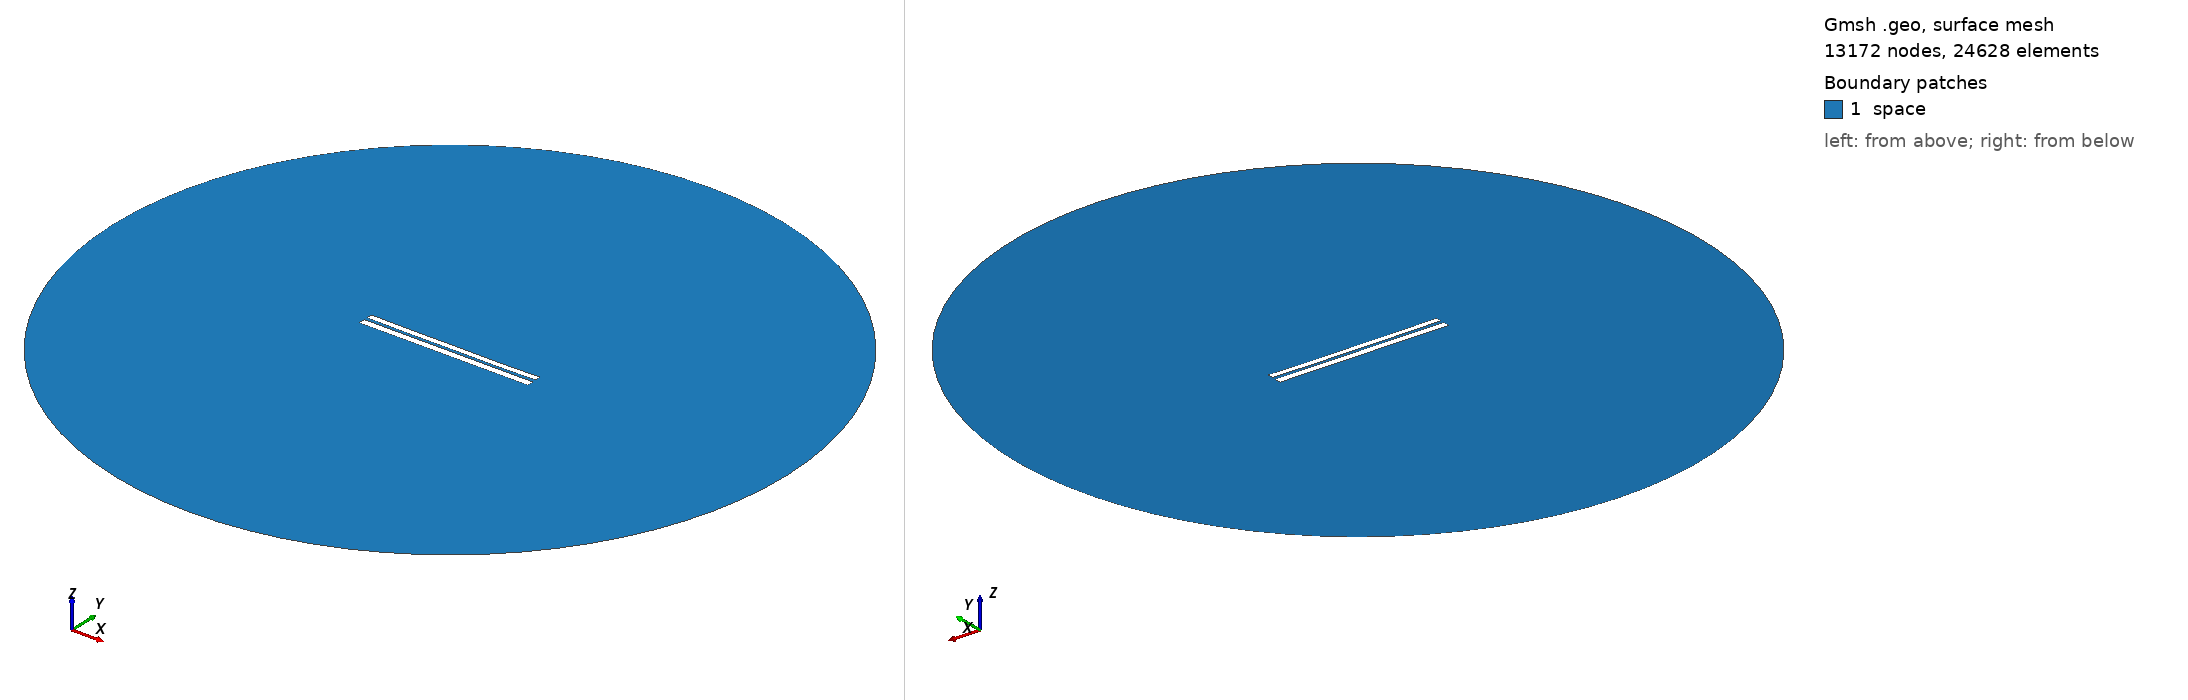

Gmsh geometry script, surface-meshed: 13172 nodes, 24628 surface elements. Boundary patches (legend numbers): 1 space. Left view from above one corner, right view from below the opposite corner. Legend entries are the model's physical surfaces. The drawing asked Gmsh for element sizes between 1% and 20% of the model's largest extent; the script's own settings can give other sizes.

=== 6887.geo (drawn) ===
//---------------------------------------
// Geometry kernel
//---------------------------------------

SetFactory("OpenCASCADE");



//---------------------------------------
// Parameters of the geometry
//---------------------------------------

// Overetch of the upper plate
overetch = 0.25;

// Distance between the plates
distance = 1.75;

// Discretization over the x axis (for the deformation)
nx = 50; 

// Length of the plate
L = 100 - overetch; 

// Number of modes
n = 4; 

// 1st mode coefficient
coeff(1) = -0.15;
beta(1) = 0.596864 * 3.1415926535 / L;

// 2nd mode coefficient
coeff(2) = -0.15;
beta(2) = 1.49418 * 3.1415926535 / L;

// 3rd mode coefficient
coeff(3) = 0.0;
beta(3) = 2.50025 * 3.1415926535 / L;

// 4th mode coefficient
coeff(4) = -0.075;
beta(4) = 3.49999 * 3.1415926535 / L;



//---------------------------------------
// Upper plate (deformed rectangle)
//---------------------------------------

// Coordiantes of the upper plate
xmin = -50;
xmax = 50 - overetch;

// Height of the upper plate
yheight = 4 - 2 * overetch;

// Indexes of the points
UpperID[] = {};
LowerID[] = {};
LeftID[] = {};
RightID[] = {};

// Point index
p = 1;

// Horizontal edges
For i In {1:nx}
    x = xmin + (i-1)*(xmax - xmin)/(nx-1);

    y_bottom = distance / 2 + overetch;
    For j In {1:n}
        C = (Cosh(beta(j)*L) + Cos(beta(j)*L)) / (Sinh(beta(j)*L) + Sin(beta(j)*L));
        y_bottom  = y_bottom + coeff(j) * (Cosh(beta(j)*(x+50)) - Cos(beta(j)*(x+50)) - C * (Sinh(beta(j)*(x+50)) - Sin(beta(j)*(x+50))));
    EndFor

    y_top = y_bottom + yheight;

    Point(p) = {x, y_top, 0, 1.0};
    UpperID[i] = p;
    p = p + 1;

    Point(p) = {x, y_bottom, 0, 1.0};
    LowerID[i] = p;
    p = p + 1;
EndFor

// Create point lists
UpperPts[] = {}; LowerPts[] = {};
For i In {1:nx}
  UpperPts[] += {UpperID[i]};
  LowerPts[] += {LowerID[i]};
EndFor

// Build splines
Spline(1) = {UpperPts[]};
Spline(2) = {LowerPts[]};
Line(3) = {LowerPts[nx-1], UpperPts[nx-1]};
Line(4) = {LowerPts[0], UpperPts[0]};

// Build the plane surface
Curve Loop(1) = {2, 3, -1, -4};
Plane Surface(1) = {1};



//---------------------------------------
// Lower plate (rectangle)
//---------------------------------------

// Vertices
Point(1001) = {-50, -1, 0, 1.0};
Point(1002) = { 50, -1, 0, 1.0};
Point(1003) = { 50,  -5, 0, 1.0};
Point(1004) = {-50,  -5, 0, 1.0};

// Edges
Line(5) = {1001, 1002};
Line(6) = {1002, 1003};
Line(7) = {1003, 1004};
Line(8) = {1004, 1001};

// Plane surface
Line Loop(2) = {5, 6, 7, 8};
Plane Surface(2) = {2}; 



//---------------------------------------
// Outer (fictious) boundary
//---------------------------------------

// Points
Point(1005) = {0, 0, 0};       // Center
Point(1006) = {200, 0, 0};     // Start point
Point(1007) = {0, 200, 0};     // 90 degrees
Point(1008) = {-200, 0, 0};    // 180 degrees
Point(1009) = {0, -200, 0};    // 270 degrees

// Circle arcs (each needs start, center, end)
Circle(9) = {1006, 1005, 1007};
Circle(10) = {1007, 1005, 1008};
Circle(11) = {1008, 1005, 1009};
Circle(12) = {1009, 1005, 1006};

// Plane surface for the entire domain
Curve Loop(3) = {9, 10, 11, 12};
Surface(3) = {3};

// Subtract the plates from the whole domain to obtain the actual domain where we want to solve the equations
BooleanDifference{ Surface{3}; Delete; }{ Surface{1}; Surface{2}; Delete; }




//---------------------------------------
// Transfinite Lines/Curves
//---------------------------------------

// Set the number of points on the boundaries
r = 7;

// Plates
Transfinite Curve {1, 2} = 50*r Using Progression 1;
Transfinite Curve {3, 4} = 2*r Using Progression 1;
Transfinite Line {5, 7} = 50*r Using Progression 1;
Transfinite Line {6, 8} = 2*r Using Progression 1;

// Outer boundary
Transfinite Line {9, 10, 11, 12} = 20 Using Progression 1;



//---------------------------------------
// Physical groups
//---------------------------------------                

// Physical curves (boundaries)
Physical Line("force_segment", 10) = {2};
Physical Line("upper_plate", 11) = {1, 3, 4};
Physical Line("lower_plate", 12) = {5, 6, 7, 8};
Physical Line("boundary", 20) = {9, 10, 11, 12};

// Physical Surfaces
Physical Surface("space", 30) = {3};



//---------------------------------------
// 6. Generate the Mesh
//---------------------------------------

// 2D mesh generation
Mesh 2;
